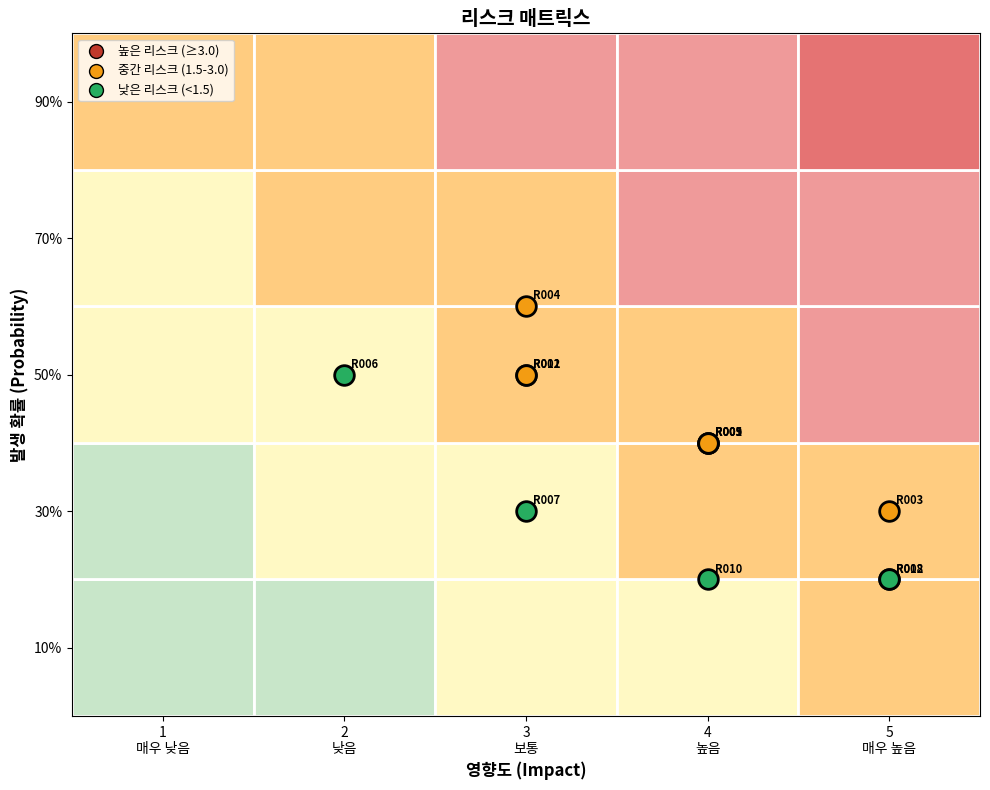
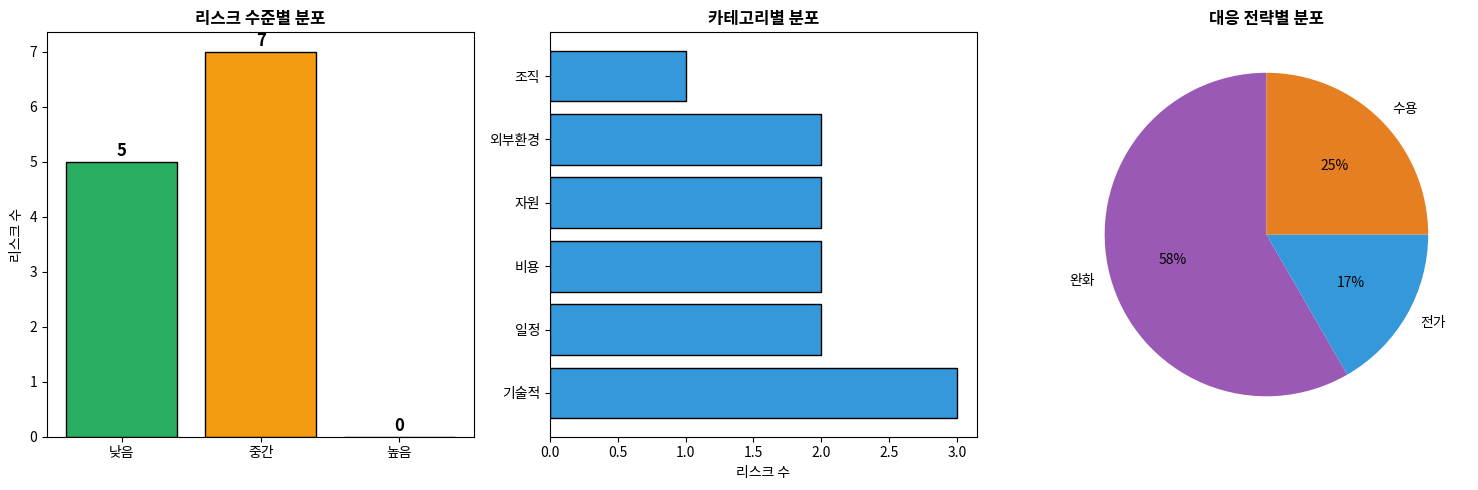

Write Python code to recreate these figures, in order.
"""
14-2-risk-management.py
리스크 관리: 식별, 평가, 대응

이 코드는 프로젝트 리스크를 체계적으로 관리하는 도구를 제공한다.
- 리스크 식별 및 분류
- 발생 확률과 영향도 평가
- 리스크 매트릭스 시각화
- 대응 전략 우선순위화
"""

import numpy as np
import pandas as pd
import matplotlib.pyplot as plt
from typing import List, Dict, Tuple
from dataclasses import dataclass, field
from enum import Enum

# 한글 폰트 설정
plt.rcParams['font.family'] = ['AppleGothic', 'Malgun Gothic', 'sans-serif']
plt.rcParams['axes.unicode_minus'] = False


class RiskCategory(Enum):
    """리스크 분류"""
    TECHNICAL = "기술적"
    SCHEDULE = "일정"
    COST = "비용"
    RESOURCE = "자원"
    EXTERNAL = "외부환경"
    ORGANIZATIONAL = "조직"


class ResponseStrategy(Enum):
    """리스크 대응 전략"""
    AVOID = "회피"      # 리스크 원인 제거
    MITIGATE = "완화"   # 발생 확률 또는 영향 감소
    TRANSFER = "전가"   # 제3자에게 이전 (보험, 외주 등)
    ACCEPT = "수용"     # 리스크 감수


@dataclass
class Risk:
    """리스크 정의"""
    id: str
    description: str
    category: RiskCategory
    probability: float  # 0-1 (발생 확률)
    impact: float       # 1-5 (영향도)
    response_strategy: ResponseStrategy = ResponseStrategy.ACCEPT
    response_plan: str = ""
    owner: str = ""
    trigger: str = ""   # 조기 경보 지표

    @property
    def risk_score(self) -> float:
        """리스크 점수 = 확률 × 영향"""
        return self.probability * self.impact

    @property
    def risk_level(self) -> str:
        """리스크 수준 판정"""
        score = self.risk_score
        if score >= 3.0:
            return "높음"
        elif score >= 1.5:
            return "중간"
        else:
            return "낮음"


def create_sample_risks() -> List[Risk]:
    """샘플 리스크 목록 생성: AI 서비스 출시 프로젝트"""

    risks = [
        # 기술적 리스크
        Risk(
            id="R001",
            description="AI 모델 정확도 미달",
            category=RiskCategory.TECHNICAL,
            probability=0.4,
            impact=4,
            response_strategy=ResponseStrategy.MITIGATE,
            response_plan="모델 앙상블, 추가 학습 데이터 확보",
            owner="ML Engineer",
            trigger="테스트 정확도 < 85%"
        ),
        Risk(
            id="R002",
            description="시스템 통합 지연",
            category=RiskCategory.TECHNICAL,
            probability=0.5,
            impact=3,
            response_strategy=ResponseStrategy.MITIGATE,
            response_plan="API 명세 조기 확정, 목업 서버 활용",
            owner="Architect",
            trigger="통합 테스트 실패율 > 30%"
        ),
        Risk(
            id="R003",
            description="보안 취약점 발견",
            category=RiskCategory.TECHNICAL,
            probability=0.3,
            impact=5,
            response_strategy=ResponseStrategy.MITIGATE,
            response_plan="보안 감사 조기 실시, 펜테스트",
            owner="Security",
            trigger="보안 스캔 Critical 발견"
        ),

        # 일정 리스크
        Risk(
            id="R004",
            description="개발 일정 지연",
            category=RiskCategory.SCHEDULE,
            probability=0.6,
            impact=3,
            response_strategy=ResponseStrategy.MITIGATE,
            response_plan="버퍼 일정 확보, 범위 우선순위화",
            owner="PM",
            trigger="마일스톤 1주 이상 지연"
        ),
        Risk(
            id="R005",
            description="외부 의존성 지연",
            category=RiskCategory.SCHEDULE,
            probability=0.4,
            impact=4,
            response_strategy=ResponseStrategy.TRANSFER,
            response_plan="SLA 계약, 대안 벤더 확보",
            owner="PM",
            trigger="외부 API 응답 지연"
        ),

        # 비용 리스크
        Risk(
            id="R006",
            description="클라우드 비용 초과",
            category=RiskCategory.COST,
            probability=0.5,
            impact=2,
            response_strategy=ResponseStrategy.MITIGATE,
            response_plan="비용 모니터링 대시보드, 예산 알림",
            owner="DevOps",
            trigger="월 예산 80% 소진"
        ),
        Risk(
            id="R007",
            description="추가 개발 인력 필요",
            category=RiskCategory.COST,
            probability=0.3,
            impact=3,
            response_strategy=ResponseStrategy.ACCEPT,
            response_plan="예비비 10% 확보",
            owner="PM",
            trigger="작업 백로그 증가"
        ),

        # 자원 리스크
        Risk(
            id="R008",
            description="핵심 개발자 이탈",
            category=RiskCategory.RESOURCE,
            probability=0.2,
            impact=5,
            response_strategy=ResponseStrategy.MITIGATE,
            response_plan="지식 공유 세션, 문서화 강화",
            owner="TL",
            trigger="팀원 불만 표출"
        ),
        Risk(
            id="R009",
            description="ML 전문가 부족",
            category=RiskCategory.RESOURCE,
            probability=0.4,
            impact=4,
            response_strategy=ResponseStrategy.TRANSFER,
            response_plan="외부 컨설팅 계약",
            owner="HR",
            trigger="채용 3개월 이상 미충원"
        ),

        # 외부 환경 리스크
        Risk(
            id="R010",
            description="규제 변경",
            category=RiskCategory.EXTERNAL,
            probability=0.2,
            impact=4,
            response_strategy=ResponseStrategy.ACCEPT,
            response_plan="법률 자문 확보, 유연한 설계",
            owner="Legal",
            trigger="AI 규제 법안 발의"
        ),
        Risk(
            id="R011",
            description="경쟁사 유사 서비스 출시",
            category=RiskCategory.EXTERNAL,
            probability=0.5,
            impact=3,
            response_strategy=ResponseStrategy.ACCEPT,
            response_plan="차별화 기능 강화, 출시 시점 조정",
            owner="Product",
            trigger="경쟁사 베타 테스트 공개"
        ),

        # 조직 리스크
        Risk(
            id="R012",
            description="경영진 지원 약화",
            category=RiskCategory.ORGANIZATIONAL,
            probability=0.2,
            impact=5,
            response_strategy=ResponseStrategy.MITIGATE,
            response_plan="정기 보고, 성과 가시화",
            owner="PM",
            trigger="예산 삭감 논의"
        ),
    ]

    return risks


def risks_to_dataframe(risks: List[Risk]) -> pd.DataFrame:
    """리스크를 DataFrame으로 변환"""
    rows = []
    for risk in risks:
        rows.append({
            'ID': risk.id,
            'Description': risk.description,
            'Category': risk.category.value,
            'Probability': f"{risk.probability:.0%}",
            'Impact': risk.impact,
            'Score': f"{risk.risk_score:.2f}",
            'Level': risk.risk_level,
            'Strategy': risk.response_strategy.value,
            'Owner': risk.owner
        })

    df = pd.DataFrame(rows)
    # 점수 기준 정렬 (높은 것 먼저)
    df['Score_Num'] = [r.risk_score for r in risks]
    df = df.sort_values('Score_Num', ascending=False).drop('Score_Num', axis=1)
    return df


def create_risk_register(risks: List[Risk]) -> pd.DataFrame:
    """리스크 레지스터 생성"""
    rows = []
    for risk in risks:
        rows.append({
            'ID': risk.id,
            'Description': risk.description,
            'Category': risk.category.value,
            'P': f"{risk.probability:.0%}",
            'I': risk.impact,
            'Score': f"{risk.risk_score:.2f}",
            'Level': risk.risk_level,
            'Strategy': risk.response_strategy.value,
            'Response_Plan': risk.response_plan,
            'Owner': risk.owner,
            'Trigger': risk.trigger
        })

    df = pd.DataFrame(rows)
    df['Score_Num'] = [r.risk_score for r in risks]
    df = df.sort_values('Score_Num', ascending=False).drop('Score_Num', axis=1)
    return df


def analyze_risks(risks: List[Risk]) -> Dict:
    """리스크 분석"""

    analysis = {
        'total_count': len(risks),
        'by_level': {},
        'by_category': {},
        'by_strategy': {},
        'high_priority': [],
        'total_expected_impact': 0
    }

    # 수준별 집계
    for level in ['높음', '중간', '낮음']:
        count = len([r for r in risks if r.risk_level == level])
        analysis['by_level'][level] = count

    # 카테고리별 집계
    for cat in RiskCategory:
        count = len([r for r in risks if r.category == cat])
        if count > 0:
            analysis['by_category'][cat.value] = count

    # 대응 전략별 집계
    for strategy in ResponseStrategy:
        count = len([r for r in risks if r.response_strategy == strategy])
        if count > 0:
            analysis['by_strategy'][strategy.value] = count

    # 높은 우선순위 리스크 (점수 3.0 이상)
    analysis['high_priority'] = [r.id for r in risks if r.risk_score >= 3.0]

    # 총 기대 영향 (확률 × 영향의 합)
    analysis['total_expected_impact'] = sum(r.risk_score for r in risks)

    return analysis


def plot_risk_matrix(risks: List[Risk], save_path: str = None):
    """리스크 매트릭스 시각화"""

    fig, ax = plt.subplots(figsize=(10, 8))

    # 배경 색상 매트릭스
    prob_levels = [0, 0.2, 0.4, 0.6, 0.8, 1.0]
    impact_levels = [0, 1, 2, 3, 4, 5]

    # 색상 매핑 (확률 × 영향에 따른 위험도)
    colors_bg = [
        ['#c8e6c9', '#c8e6c9', '#fff9c4', '#fff9c4', '#ffcc80'],  # 낮은 확률
        ['#c8e6c9', '#fff9c4', '#fff9c4', '#ffcc80', '#ffcc80'],
        ['#fff9c4', '#fff9c4', '#ffcc80', '#ffcc80', '#ef9a9a'],
        ['#fff9c4', '#ffcc80', '#ffcc80', '#ef9a9a', '#ef9a9a'],
        ['#ffcc80', '#ffcc80', '#ef9a9a', '#ef9a9a', '#e57373'],  # 높은 확률
    ]

    # 배경 그리기
    for i in range(5):
        for j in range(5):
            rect = plt.Rectangle((j + 0.5, i * 0.2), 1, 0.2,
                                 facecolor=colors_bg[i][j], edgecolor='white', linewidth=2)
            ax.add_patch(rect)

    # 리스크 점 표시
    for risk in risks:
        x = risk.impact
        y = risk.probability

        # 색상 결정
        if risk.risk_score >= 3.0:
            color = '#c0392b'
        elif risk.risk_score >= 1.5:
            color = '#f39c12'
        else:
            color = '#27ae60'

        ax.scatter(x, y, s=200, c=color, edgecolor='black', linewidth=2, zorder=10)
        ax.annotate(risk.id, (x, y), xytext=(5, 5), textcoords='offset points',
                   fontsize=8, fontweight='bold')

    # 축 설정
    ax.set_xlim(0.5, 5.5)
    ax.set_ylim(0, 1)
    ax.set_xticks([1, 2, 3, 4, 5])
    ax.set_xticklabels(['1\n매우 낮음', '2\n낮음', '3\n보통', '4\n높음', '5\n매우 높음'])
    ax.set_yticks([0.1, 0.3, 0.5, 0.7, 0.9])
    ax.set_yticklabels(['10%', '30%', '50%', '70%', '90%'])

    ax.set_xlabel('영향도 (Impact)', fontsize=12, fontweight='bold')
    ax.set_ylabel('발생 확률 (Probability)', fontsize=12, fontweight='bold')
    ax.set_title('리스크 매트릭스', fontsize=14, fontweight='bold')

    # 범례
    legend_elements = [
        plt.scatter([], [], s=100, c='#c0392b', edgecolor='black', label='높은 리스크 (≥3.0)'),
        plt.scatter([], [], s=100, c='#f39c12', edgecolor='black', label='중간 리스크 (1.5-3.0)'),
        plt.scatter([], [], s=100, c='#27ae60', edgecolor='black', label='낮은 리스크 (<1.5)')
    ]
    ax.legend(handles=legend_elements, loc='upper left', fontsize=9)

    plt.tight_layout()

    if save_path:
        plt.savefig(save_path, dpi=150, bbox_inches='tight')
        print(f"그래프 저장: {save_path}")

    plt.close()


def plot_risk_distribution(risks: List[Risk], save_path: str = None):
    """리스크 분포 시각화"""

    fig, axes = plt.subplots(1, 3, figsize=(15, 5))

    # 1. 수준별 분포
    ax1 = axes[0]
    levels = ['낮음', '중간', '높음']
    level_counts = [len([r for r in risks if r.risk_level == l]) for l in levels]
    colors = ['#27ae60', '#f39c12', '#c0392b']

    bars = ax1.bar(levels, level_counts, color=colors, edgecolor='black')
    ax1.set_ylabel('리스크 수')
    ax1.set_title('리스크 수준별 분포', fontsize=12, fontweight='bold')

    for bar, count in zip(bars, level_counts):
        ax1.text(bar.get_x() + bar.get_width()/2, bar.get_height() + 0.1,
                str(count), ha='center', fontsize=12, fontweight='bold')

    # 2. 카테고리별 분포
    ax2 = axes[1]
    categories = {}
    for r in risks:
        cat = r.category.value
        categories[cat] = categories.get(cat, 0) + 1

    ax2.barh(list(categories.keys()), list(categories.values()),
             color='#3498db', edgecolor='black')
    ax2.set_xlabel('리스크 수')
    ax2.set_title('카테고리별 분포', fontsize=12, fontweight='bold')

    # 3. 대응 전략별 분포
    ax3 = axes[2]
    strategies = {}
    for r in risks:
        strat = r.response_strategy.value
        strategies[strat] = strategies.get(strat, 0) + 1

    colors_strat = ['#9b59b6', '#3498db', '#e67e22', '#95a5a6']
    ax3.pie(strategies.values(), labels=strategies.keys(), autopct='%1.0f%%',
            colors=colors_strat[:len(strategies)], startangle=90)
    ax3.set_title('대응 전략별 분포', fontsize=12, fontweight='bold')

    plt.tight_layout()

    if save_path:
        plt.savefig(save_path, dpi=150, bbox_inches='tight')
        print(f"그래프 저장: {save_path}")

    plt.close()


def response_strategy_guide() -> pd.DataFrame:
    """대응 전략 가이드"""

    guide = {
        '전략': ['회피 (Avoid)', '완화 (Mitigate)', '전가 (Transfer)', '수용 (Accept)'],
        '정의': [
            '리스크 원인을 제거하거나 회피',
            '발생 확률 또는 영향을 감소',
            '리스크를 제3자에게 이전',
            '리스크를 감수하고 대응 준비'
        ],
        '적용 상황': [
            '높은 확률 × 높은 영향',
            '중간 수준 리스크',
            '보험, 외주 가능한 경우',
            '낮은 리스크 또는 불가피한 경우'
        ],
        '예시': [
            '고위험 기술 대신 검증된 기술 사용',
            '테스트 강화, 리뷰 프로세스 추가',
            '보험 가입, 전문 업체 외주',
            '예비비 확보, 대응 계획 수립'
        ]
    }

    return pd.DataFrame(guide)


def main():
    """리스크 관리 메인 실행"""

    print("=" * 60)
    print("리스크 관리: 식별, 평가, 대응")
    print("=" * 60)

    # 1. 리스크 식별
    print("\n[1. 리스크 식별 및 평가]")
    print("-" * 50)

    risks = create_sample_risks()
    risk_df = risks_to_dataframe(risks)
    print(risk_df[['ID', 'Description', 'Category', 'Probability', 'Impact', 'Score', 'Level']].to_string(index=False))

    # 2. 리스크 분석
    print("\n\n[2. 리스크 분석 결과]")
    print("-" * 50)

    analysis = analyze_risks(risks)
    print(f"총 리스크 수: {analysis['total_count']}개")
    print(f"기대 영향 합계: {analysis['total_expected_impact']:.2f}")

    print("\n수준별 분포:")
    for level, count in analysis['by_level'].items():
        print(f"  {level}: {count}개")

    print("\n카테고리별 분포:")
    for cat, count in analysis['by_category'].items():
        print(f"  {cat}: {count}개")

    print("\n대응 전략별 분포:")
    for strategy, count in analysis['by_strategy'].items():
        print(f"  {strategy}: {count}개")

    print(f"\n고우선순위 리스크 (점수 ≥ 3.0): {', '.join(analysis['high_priority'])}")

    # 3. 대응 전략 가이드
    print("\n\n[3. 대응 전략 가이드]")
    print("-" * 50)

    guide_df = response_strategy_guide()
    print(guide_df.to_string(index=False))

    # 4. 리스크 레지스터 (상위 5개)
    print("\n\n[4. 리스크 레지스터 (상위 5개)]")
    print("-" * 50)

    register_df = create_risk_register(risks)
    print(register_df[['ID', 'Description', 'Score', 'Strategy', 'Response_Plan', 'Trigger']].head(5).to_string(index=False))

    # 5. 시각화
    print("\n\n[5. 리스크 시각화]")
    print("-" * 50)

    plot_risk_matrix(risks, '14-2-risk-matrix.png')
    plot_risk_distribution(risks, '14-2-risk-distribution.png')

    # 6. 핵심 통찰
    print("\n[핵심 통찰]")
    print("1. 리스크 점수(확률 × 영향)로 우선순위를 결정한다.")
    print("2. 고위험 리스크(점수 ≥ 3.0)는 즉각적인 대응이 필요하다.")
    print("3. 조기 경보 지표(Trigger)로 리스크를 사전에 감지한다.")
    print("4. 대응 전략은 리스크 특성에 맞게 선택한다.")

    return risks, analysis


if __name__ == "__main__":
    risks, analysis = main()
